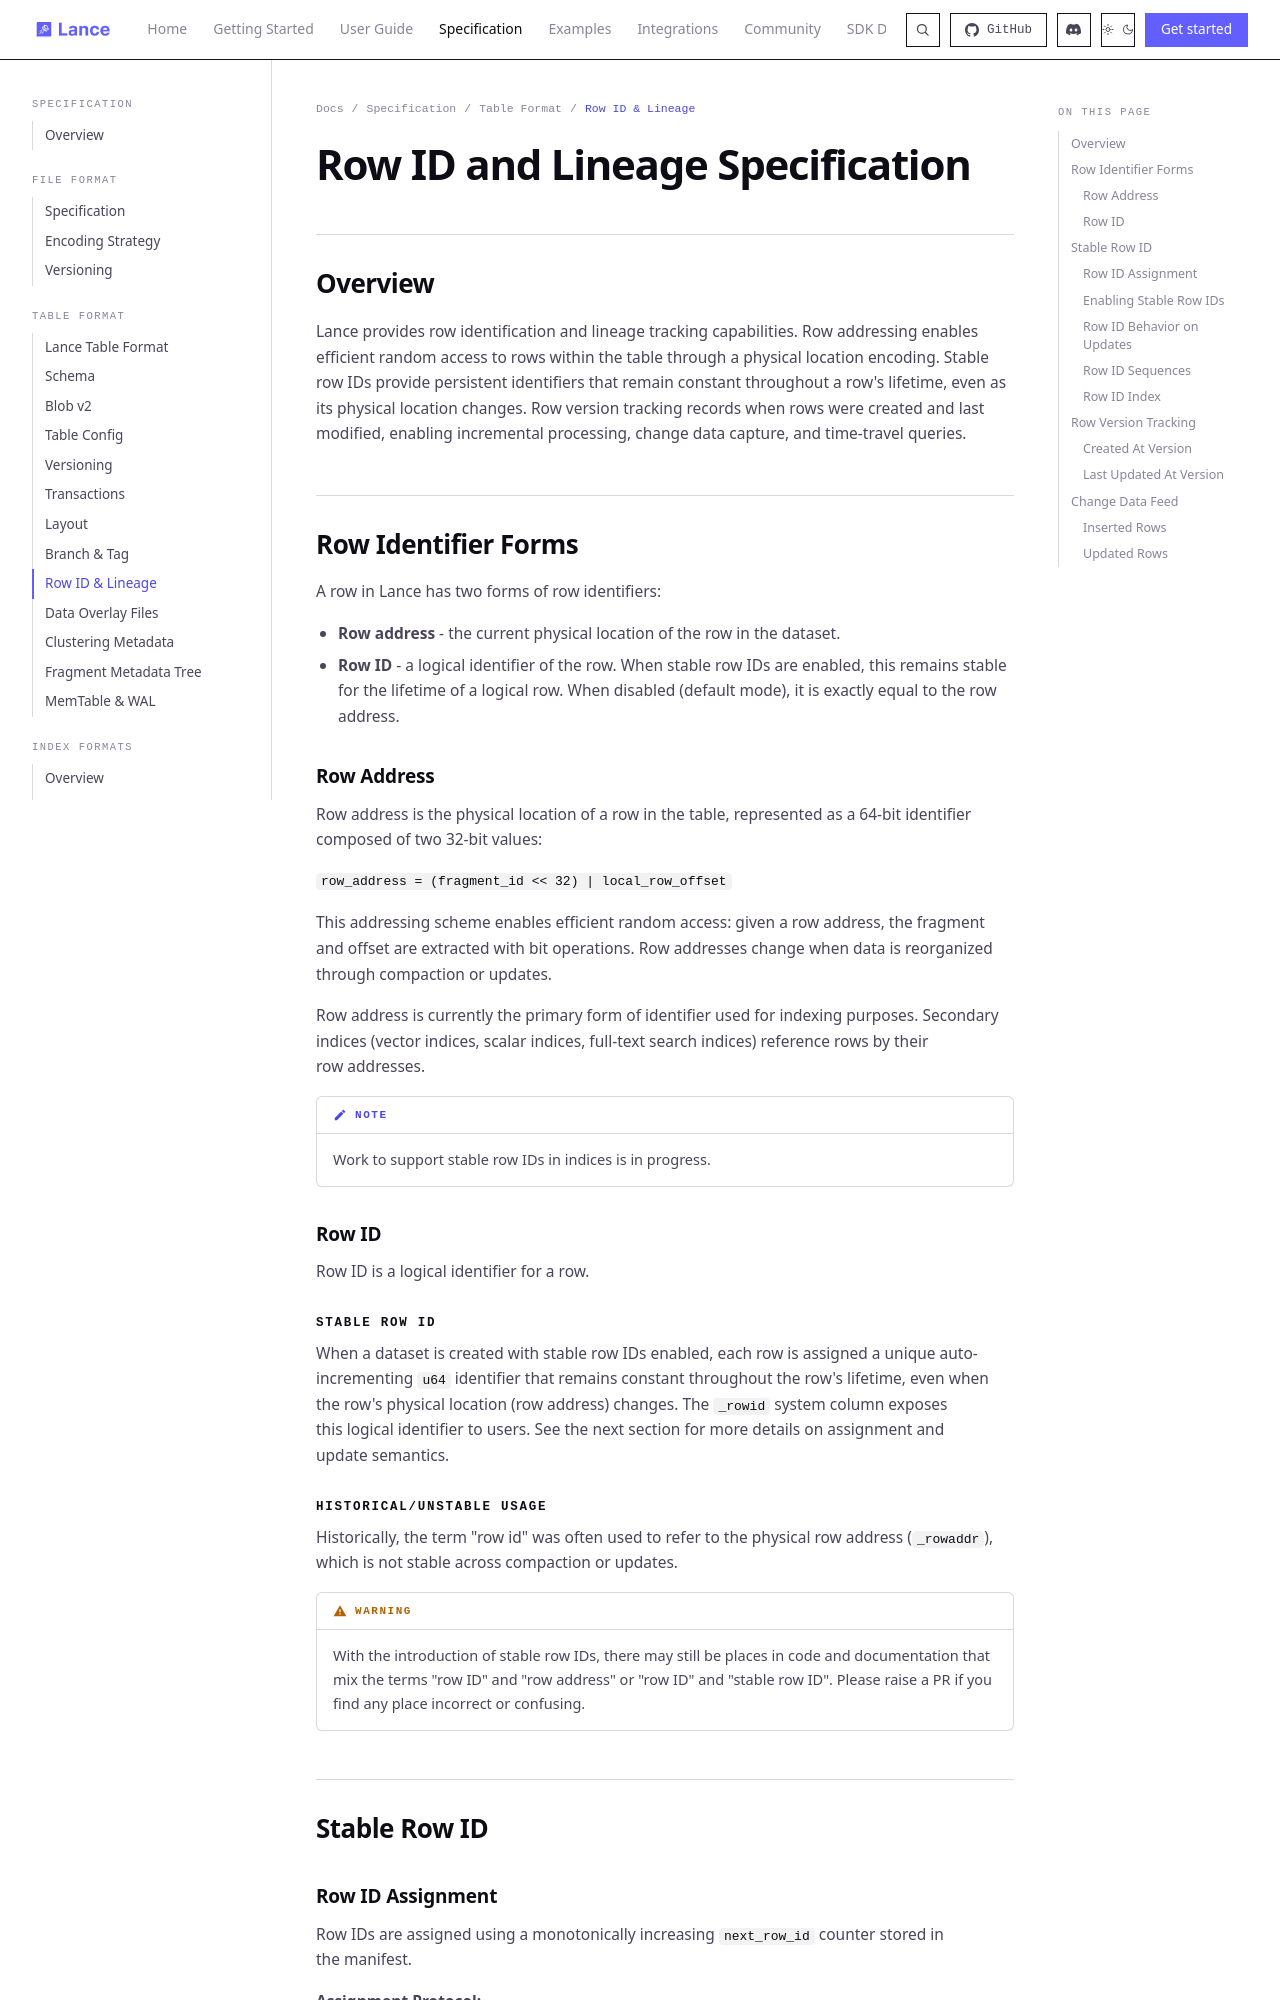

repository: dovel-pr17-validation/pr17r65-cargo-lance · page: format/table/row_id_lineage/index.html · generator: mkdocs

# Row ID and Lineage Specification

## Overview

Lance provides row identification and lineage tracking capabilities.
Row addressing enables efficient random access to rows within the table through a physical location encoding.
Stable row IDs provide persistent identifiers that remain constant throughout a row's lifetime, even as its physical location changes.
Row version tracking records when rows were created and last modified, enabling incremental processing, change data capture, and time-travel queries.

## Row Identifier Forms

A row in Lance has two forms of row identifiers:

- **Row address** - the current physical location of the row in the dataset.
- **Row ID** - a logical identifier of the row. When stable row IDs are enabled, this remains stable for the lifetime of a logical row. When disabled (default mode), it is exactly equal to the row address.


### Row Address

Row address is the physical location of a row in the table, represented as a 64-bit identifier composed of two 32-bit values:

```
row_address = (fragment_id << 32) | local_row_offset
```

This addressing scheme enables efficient random access: given a row address, the fragment and offset are extracted with bit operations.
Row addresses change when data is reorganized through compaction or updates.

Row address is currently the primary form of identifier used for indexing purposes.
Secondary indices (vector indices, scalar indices, full-text search indices) reference rows by their row addresses.

!!! note
      Work to support stable row IDs in indices is in progress.

### Row ID

Row ID is a logical identifier for a row.

#### Stable Row ID

When a dataset is created with stable row IDs enabled, each row is assigned a unique auto-incrementing `u64` identifier that remains constant throughout the row's lifetime, even when the row's physical location (row address) changes.
The `_rowid` system column exposes this logical identifier to users.
See the next section for more details on assignment and update semantics.

#### Historical/unstable usage

Historically, the term "row id" was often used to refer to the physical row address (`_rowaddr`), which is not stable across compaction or updates.

!!! warning
      With the introduction of stable row IDs, there may still be places in code and documentation that mix the terms "row ID" and "row address" or "row ID" and "stable row ID".
      Please raise a PR if you find any place incorrect or confusing.

## Stable Row ID

### Row ID Assignment

Row IDs are assigned using a monotonically increasing `next_row_id` counter stored in the manifest.

**Assignment Protocol:**

1. Writer reads the current `next_row_id` from the manifest at the read version
2. Writer assigns row IDs sequentially starting from `next_row_id` for new rows
3. Writer updates `next_row_id` in the new manifest to `next_row_id + num_new_rows`
4. If commit fails due to conflict, writer rebases:
   - Re-reads the new `next_row_id` from the latest version
   - Reassigns row IDs to new rows using the updated counter
   - Retries commit

This protocol mirrors fragment ID assignment and ensures row IDs are unique across all table versions.
